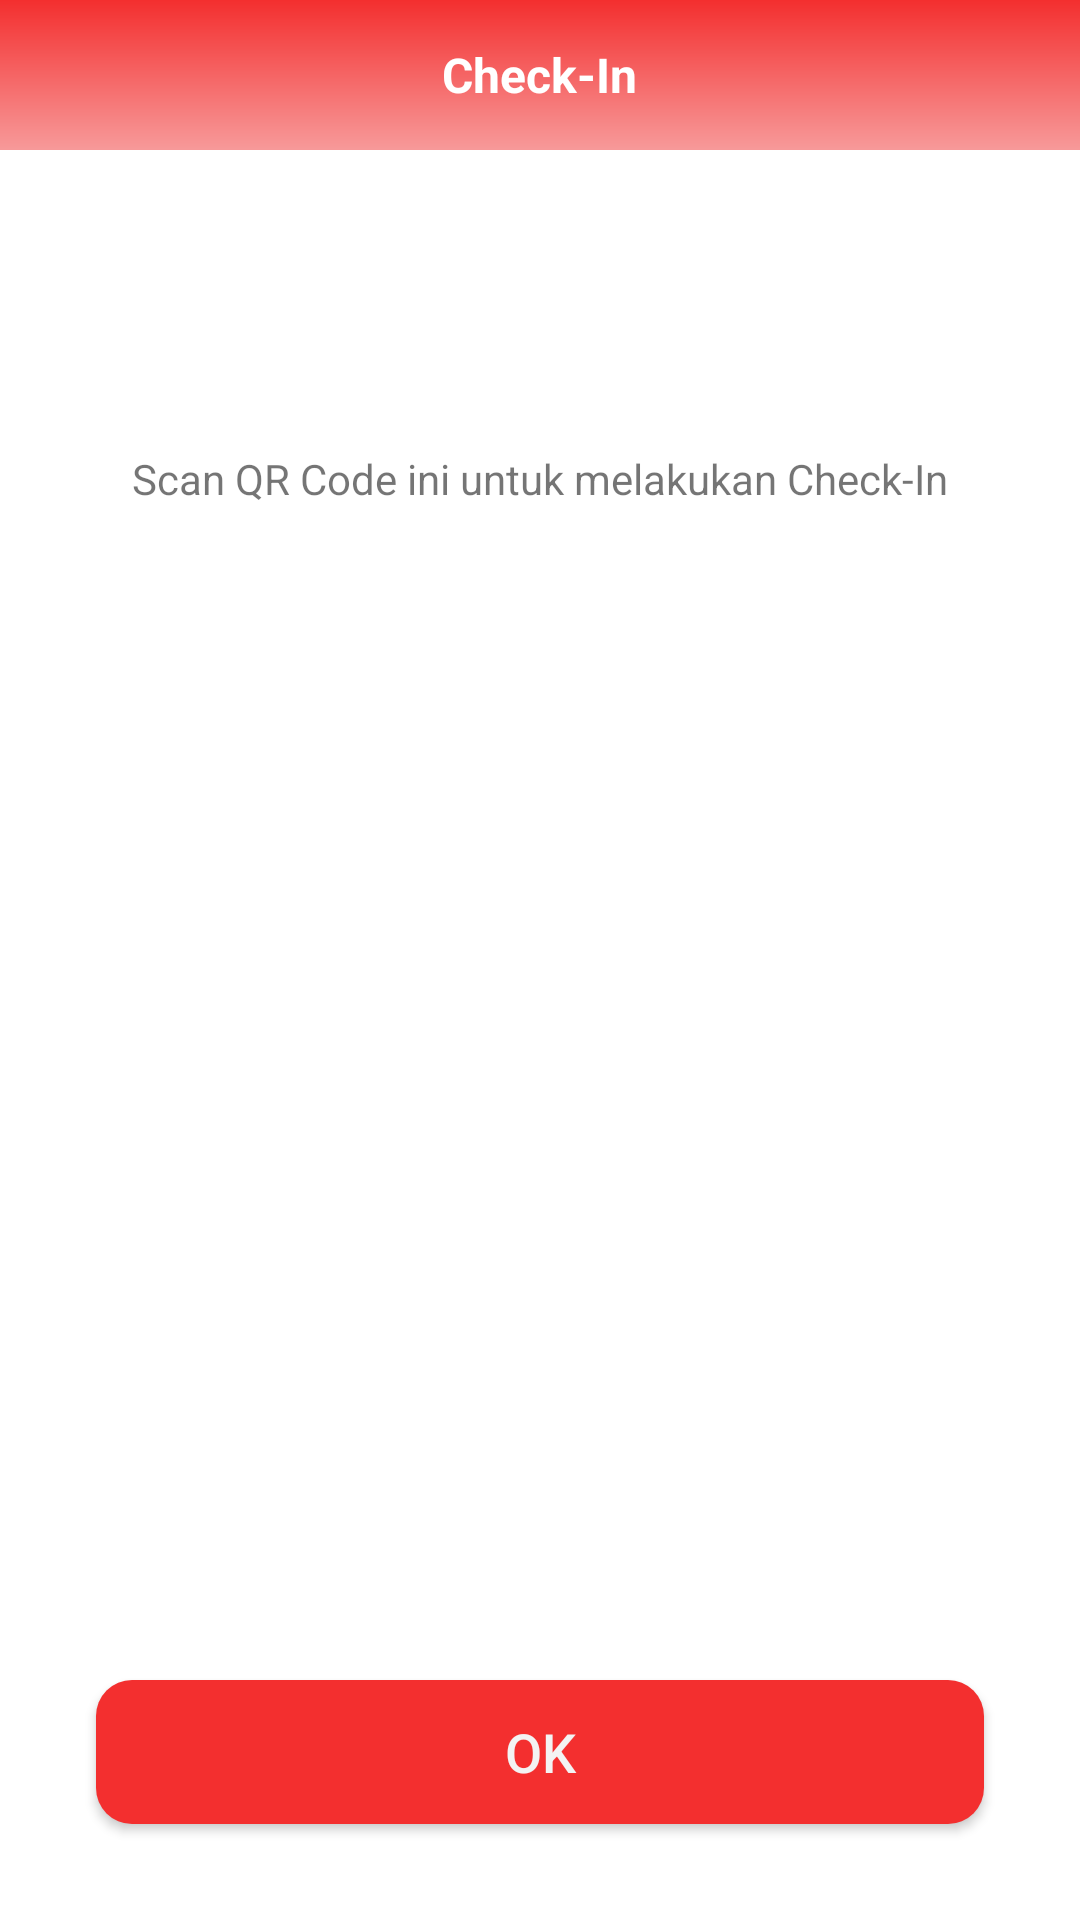

Here is an Android app screen rendered from its layout file. Give the layout XML and the strings, colors and styles it references.
<!-- AndroidManifest.xml: application theme Theme.Genius -->
<!-- res/layout/activity_my_qr.xml -->
<?xml version="1.0" encoding="utf-8"?>
<androidx.constraintlayout.widget.ConstraintLayout xmlns:android="http://schemas.android.com/apk/res/android"
    xmlns:app="http://schemas.android.com/apk/res-auto"
    xmlns:tools="http://schemas.android.com/tools"
    android:layout_width="match_parent"
    android:layout_height="match_parent"
    tools:context=".ui.my_qr.MyQrActivity">

    <FrameLayout
        android:id="@+id/frameLayout2"
        android:layout_width="match_parent"
        android:layout_height="50dp"
        app:layout_constraintEnd_toEndOf="parent"
        app:layout_constraintStart_toStartOf="parent"
        app:layout_constraintTop_toTopOf="parent">

        <ImageView
            android:layout_width="match_parent"
            android:layout_height="60dp"
            android:src="@drawable/background_general" />

        <ImageView
            android:id="@+id/nav_back"
            android:layout_width="wrap_content"
            android:layout_height="wrap_content"
            android:layout_gravity="center_vertical"
            android:layout_marginStart="16dp"
            android:src="@drawable/ic_baseline_arrow_back_24"
            app:tint="@color/white" />

        <TextView
            android:id="@+id/textView5"
            android:layout_width="wrap_content"
            android:layout_height="wrap_content"
            android:layout_gravity="center"
            android:text="Check-In"
            android:textColor="@color/white"
            android:textSize="16sp"
            android:textStyle="bold" />

        <ImageView
            android:layout_width="30dp"
            android:layout_height="30dp"
            android:layout_marginTop="10dp"
            android:layout_marginEnd="16dp"
            android:src="@drawable/ic_baseline_camera_alt_24"
            android:layout_gravity="end"/>
    </FrameLayout>

    <TextView
        android:id="@+id/textView14"
        android:layout_width="wrap_content"
        android:layout_height="wrap_content"
        android:layout_marginTop="100dp"
        android:text="Scan QR Code ini untuk melakukan Check-In"
        app:layout_constraintEnd_toEndOf="parent"
        app:layout_constraintStart_toStartOf="parent"
        app:layout_constraintTop_toBottomOf="@+id/frameLayout2" />

    <ImageView
        android:id="@+id/iv_myqr"
        android:layout_width="300dp"
        android:layout_height="300dp"
        android:layout_gravity="center_horizontal"
        android:layout_marginTop="32dp"
        app:layout_constraintBottom_toBottomOf="parent"
        app:layout_constraintEnd_toEndOf="parent"
        app:layout_constraintStart_toStartOf="parent"
        app:layout_constraintTop_toBottomOf="@+id/textView14"
        app:layout_constraintVertical_bias="0.0" />


















    <Button
        android:id="@+id/buttonCheckin"
        style="@style/ButtonPrimary"
        android:layout_width="match_parent"
        android:layout_height="wrap_content"
        android:layout_marginStart="32dp"
        android:layout_marginEnd="32dp"
        android:layout_marginBottom="32dp"
        android:text="OK"
        app:layout_constraintBottom_toBottomOf="parent"
        app:layout_constraintEnd_toEndOf="parent"
        app:layout_constraintStart_toStartOf="parent" />
</androidx.constraintlayout.widget.ConstraintLayout>
<!-- resources referenced by this layout -->
<resources>
  <color name="white">#FFFFFFFF</color>
  <!-- drawable background_general (drawable) -->
  <?xml version="1.0" encoding="utf-8"?>
  <shape xmlns:android="http://schemas.android.com/apk/res/android">
      <gradient android:angle="270" android:startColor="@color/red" android:endColor="@color/colorGreyRed"/>
  </shape>
  <style name="ButtonPrimary">
          <item name="android:background">@drawable/bg_button_primary</item>
          <item name="android:textSize">18sp</item>
          <item name="android:textColor">@color/colorTextWhite</item>
          <item name="font">@font/poppins_semibold</item>
          <item name="android:textAllCaps">false</item>
      </style>
  <style name="Theme.Genius" parent="Theme.MaterialComponents.DayNight.NoActionBar">
          
          <item name="drawerArrowStyle">@style/DrawerArrowStyle</item>
          <item name="colorPrimary">#042743</item>
          <item name="colorPrimaryVariant">#44698B</item>
          <item name="colorOnPrimary">@color/white</item>
          
          <item name="colorSecondary">@color/teal_200</item>
          <item name="colorSecondaryVariant">@color/teal_700</item>
          <item name="colorOnSecondary">@color/black</item>
          <item name="actionOverflowButtonStyle">@id/invisible</item>
          
          <item name="android:statusBarColor" tools:targetApi="l">?attr/colorPrimaryVariant</item>
          
      </style>
  <color name="red">#F32F2F</color>
  <color name="colorGreyRed">#F8AFAF</color>
  <!-- drawable bg_button_primary (drawable) -->
  <?xml version="1.0" encoding="utf-8"?>
  <shape xmlns:android="http://schemas.android.com/apk/res/android"
      android:padding="10dp"
      android:shape="rectangle">
      <solid android:color="@color/red" />
      <corners
          android:bottomLeftRadius="12dp"
          android:bottomRightRadius="12dp"
          android:topLeftRadius="12dp"
          android:topRightRadius="12dp" />
  </shape>
  <color name="colorTextWhite">#F3F3F3</color>
  <style name="DrawerArrowStyle" parent="Widget.AppCompat.DrawerArrowToggle">
          <item name="spinBars">true</item>
          <item name="color">@android:color/white</item>
      </style>
  <color name="teal_200">#FF03DAC5</color>
  <color name="teal_700">#FF018786</color>
  <color name="black">#FF000000</color>
</resources>
